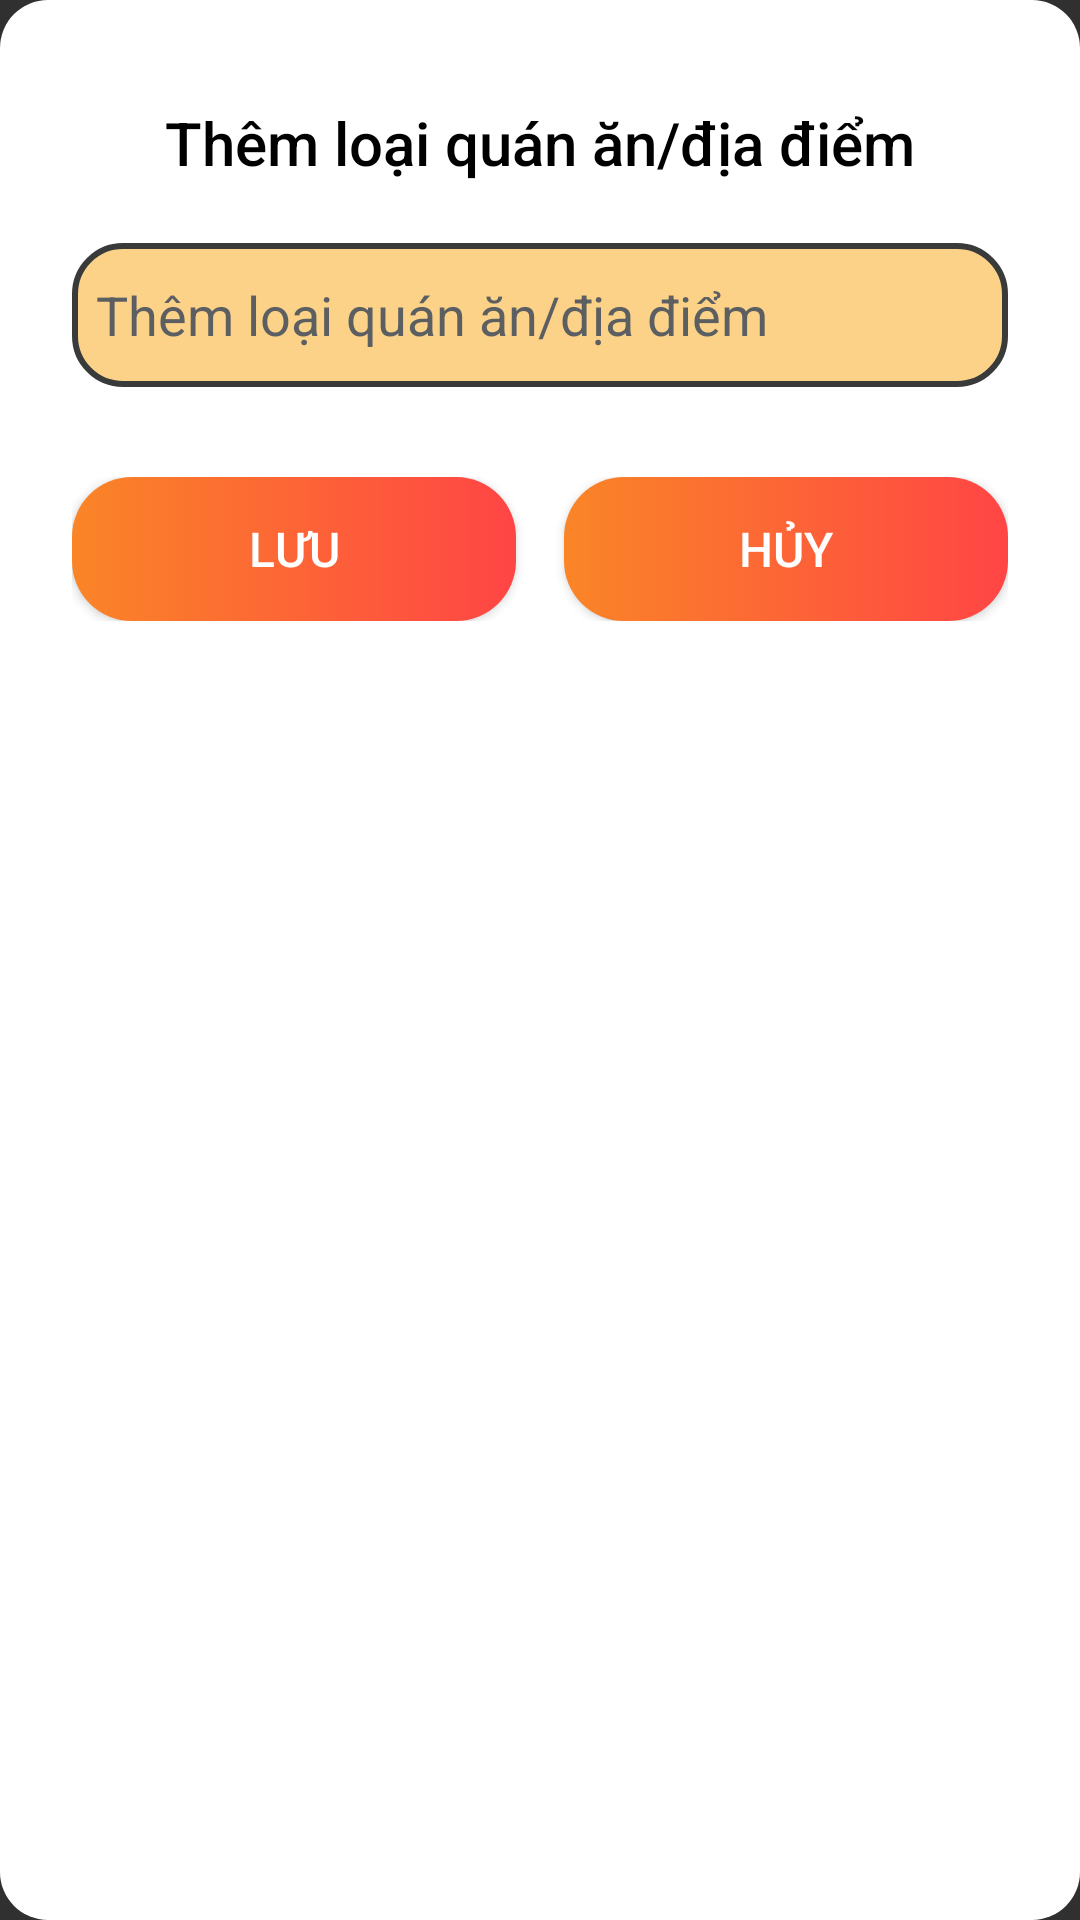

Android layout source for this screen:
<!-- AndroidManifest.xml: application theme Theme.Pandora -->
<!-- res/layout/dialog_add_type_restaurant_admin.xml -->
<LinearLayout xmlns:android="http://schemas.android.com/apk/res/android"
    android:layout_width="match_parent"
    android:layout_height="wrap_content"
    android:orientation="vertical"
    android:padding="24dp"
    android:background="@drawable/dialog_background"
    android:gravity="center_horizontal">

    
    <TextView
        android:id="@+id/titleAlert"
        android:layout_width="match_parent"
        android:layout_height="wrap_content"
        android:text="@string/inputTypeRestaurant"
        android:textSize="20sp"
        android:textColor="@color/black"
        android:fontFamily="sans-serif-medium"
        android:gravity="center"
        android:layout_marginTop="10dp"
        android:layout_marginBottom="20dp" />

    
    <EditText
        android:id="@+id/addTypeName"
        android:layout_width="match_parent"
        android:layout_height="wrap_content"
        android:inputType="textCapWords"
        android:background="@drawable/rounded_edit"
        android:hint="@string/inputTypeRestaurant"
        android:layout_marginBottom="10dp"
        android:minHeight="48dp"
        android:textColor="@color/black"
        android:textColorHint="@color/material_dynamic_neutral40" />


    <LinearLayout
        android:layout_width="wrap_content"
        android:layout_height="wrap_content"
        android:layout_marginBottom="10dp"
        android:orientation="horizontal"
        android:layout_gravity="start"
        android:gravity="center_vertical"/>

    
    <LinearLayout
        android:layout_width="match_parent"
        android:layout_height="wrap_content"
        android:layout_marginTop="10dp"
        android:gravity="center"
        android:orientation="horizontal">

        <Button
            android:id="@+id/btnSave"
            android:layout_width="0dp"
            android:layout_height="wrap_content"
            android:layout_marginEnd="8dp"
            android:layout_weight="1"
            android:background="@drawable/button_primary"
            android:text="@string/save"
            android:textColor="@color/white"
            android:textSize="16sp" />

        <Button
            android:id="@+id/btnDismiss"
            android:layout_width="0dp"
            android:layout_height="wrap_content"
            android:layout_marginStart="8dp"
            android:layout_weight="1"
            android:background="@drawable/button_primary"
            android:text="@string/cancel"
            android:textColor="@color/white"
            android:textSize="16sp" />
    </LinearLayout>
</LinearLayout>
<!-- resources referenced by this layout -->
<resources>
  <color name="black">#000000</color>
  <color name="white">#FFFFFF</color>
  <!-- drawable button_primary (drawable) -->
  <selector xmlns:android="http://schemas.android.com/apk/res/android">
      <item android:state_pressed="true" android:drawable="@drawable/rounded_press_button" />
      <item android:drawable="@drawable/rounded_button" />
  </selector>
  <!-- drawable dialog_background (drawable) -->
  <shape xmlns:android="http://schemas.android.com/apk/res/android">
      <solid android:color="@color/white" />
      <corners android:radius="16dp" />
      <padding android:left="10dp" android:right="10dp" android:top="10dp" android:bottom="10dp" />
  </shape>
  <!-- drawable rounded_edit (drawable) -->
  <shape xmlns:android="http://schemas.android.com/apk/res/android">
      <gradient android:startColor="#FBD288"
      android:angle="360"
      android:endColor="#FBD288"/> 
      <corners android:radius="16dp" /> 
      <stroke android:width="2dp" android:color="#393A3A" /> 
      <padding android:left="8dp" android:right="8dp" android:top="4dp" android:bottom="4dp" />
  </shape>
  <string name="cancel">Hủy</string>
  <string name="inputTypeRestaurant">Thêm loại quán ăn/địa điểm</string>
  <string name="save">Lưu</string>
  <style name="Theme.Pandora" parent="Base.Theme.Pandora" />
  <!-- drawable rounded_press_button (drawable) -->
  <shape xmlns:android="http://schemas.android.com/apk/res/android">
      <solid android:color="@color/gradientEnd" />
      <corners android:radius="20dp" />
  </shape>
  <!-- drawable rounded_button (drawable) -->
  <shape xmlns:android="http://schemas.android.com/apk/res/android">
      <gradient
          android:startColor="@color/softYellow"
          android:endColor="@color/red"/>
      <corners android:radius="20dp" />
  </shape>
  <style name="Base.Theme.Pandora" parent="Theme.AppCompat.NoActionBar">
          
          
          <item name="android:statusBarColor">@color/lavender_light</item>
          <item name="android:windowLightStatusBar">true</item>
      </style>
  <color name="gradientEnd">#FFD54F</color>
  <color name="softYellow">#FA8527</color>
  <color name="red">#FF4545</color>
  <color name="lavender_light">#E6E6F6</color>
</resources>
